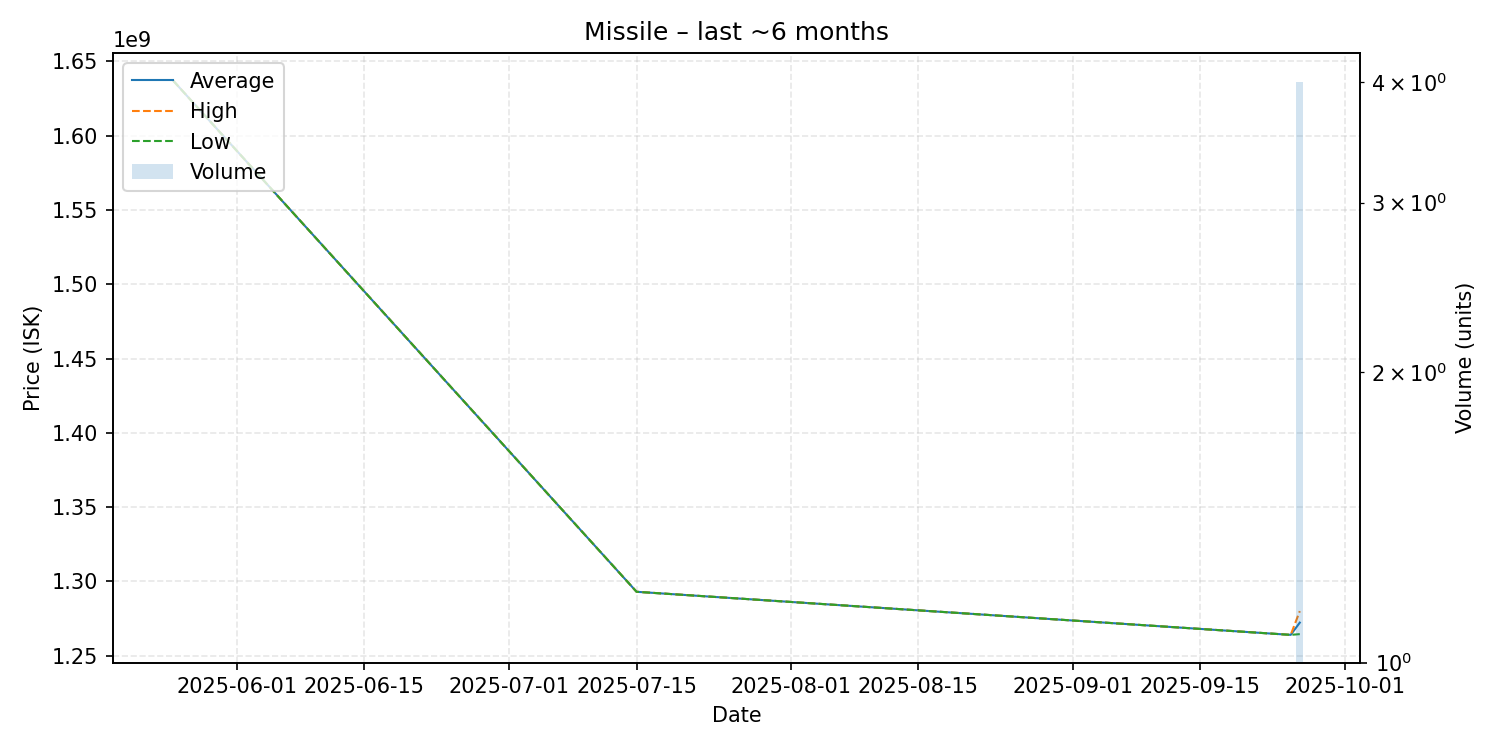

Data behind this chart, as committed beside it:
date, average, highest, lowest, order_count, volume
2025-05-25, 1637000000, 1637000000, 1637000000, 1, 1
2025-07-15, 1293000000, 1293000000, 1293000000, 1, 1
2025-09-25, 1264000000, 1264000000, 1264000000, 1, 1
2025-09-26, 1272250000, 1280000000, 1264500000, 4, 4
